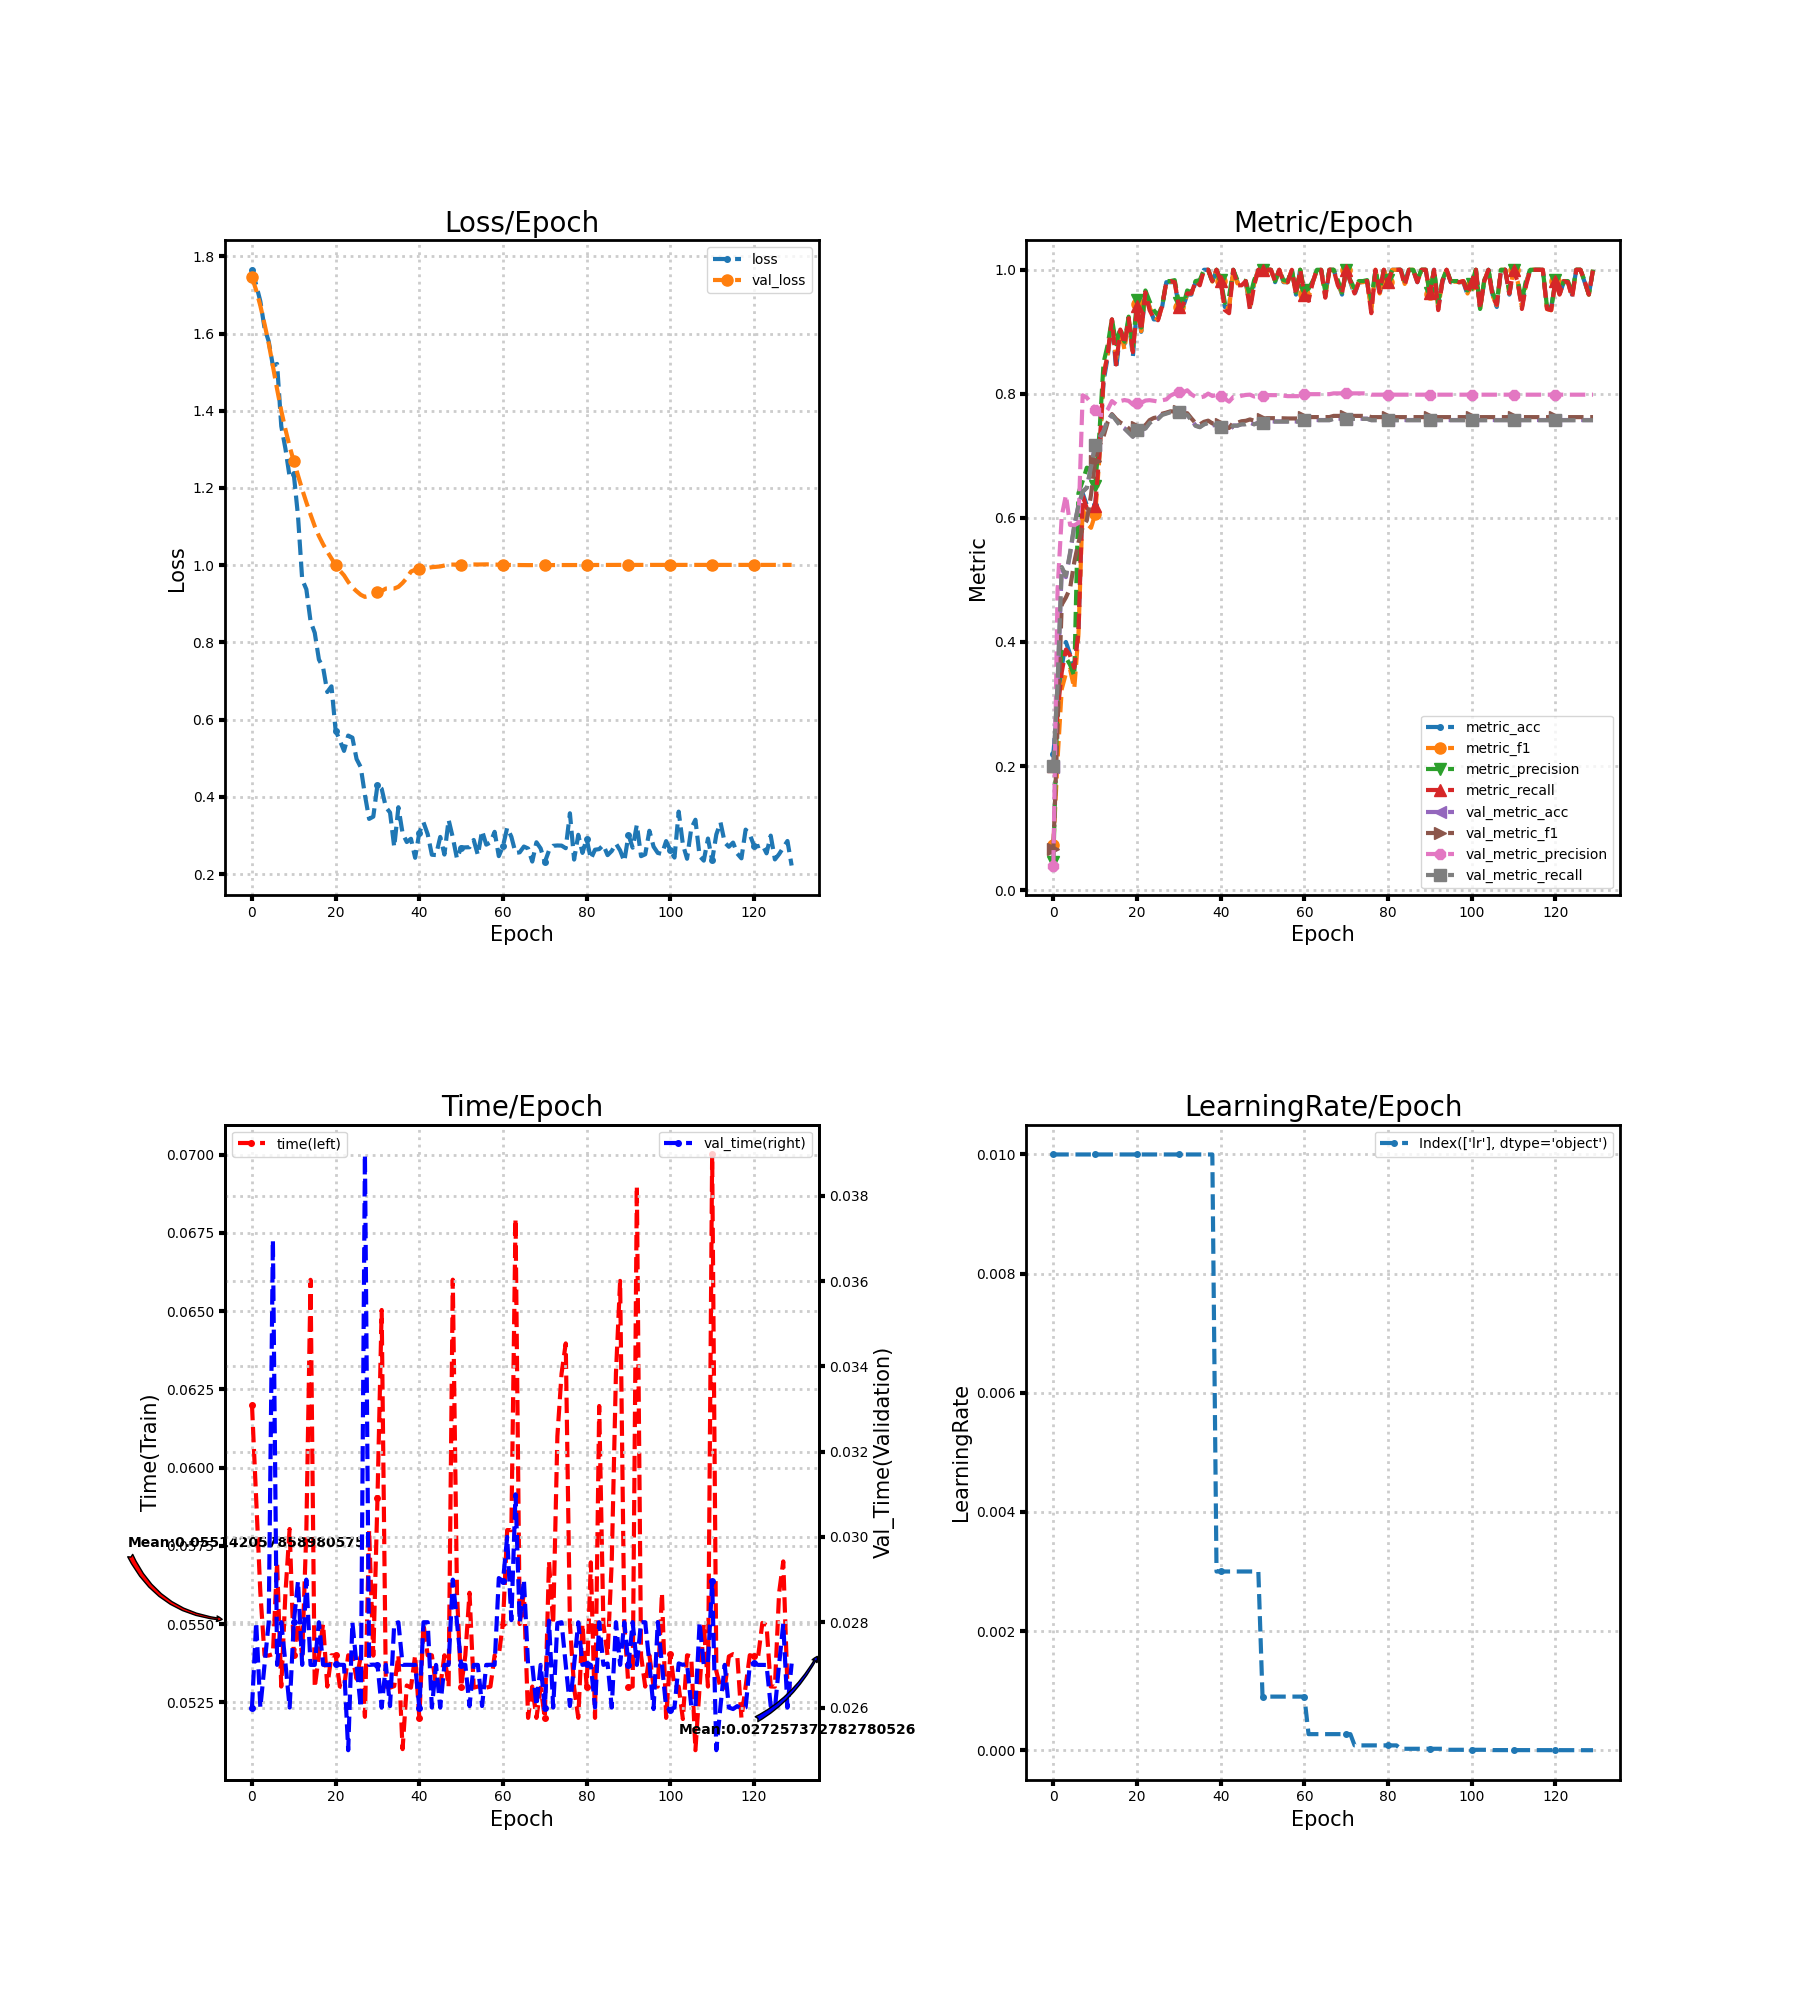

The table this chart was drawn from, first rows:
loss, metric_acc, metric_f1, metric_precision, metric_recall, time, lr, val_loss, val_metric_acc, val_metric_f1, val_metric_precision, val_metric_recall, val_time
1.765, 0.22, 0.07333, 0.0449, 0.2, 0.062, 0.01, 1.746, 0.1978, 0.06605, 0.03956, 0.2, 0.026
1.726, 0.3, 0.2101, 0.3064, 0.2864, 0.059, 0.01, 1.712, 0.3311, 0.2616, 0.484, 0.3333, 0.028
1.683, 0.36, 0.3241, 0.3842, 0.3514, 0.056, 0.01, 1.672, 0.5178, 0.4601, 0.603, 0.5208, 0.026
1.614, 0.4, 0.3492, 0.3747, 0.3877, 0.054, 0.01, 1.625, 0.5044, 0.4718, 0.6366, 0.5067, 0.02701
1.58, 0.38, 0.3557, 0.3631, 0.3782, 0.054, 0.01, 1.575, 0.5422, 0.4868, 0.5886, 0.5442, 0.028
1.516, 0.36, 0.3251, 0.3449, 0.3582, 0.05404, 0.01, 1.516, 0.5867, 0.5288, 0.588, 0.5879, 0.03697
1.521, 0.42, 0.4129, 0.64, 0.4164, 0.05697, 0.01, 1.456, 0.62, 0.5602, 0.5918, 0.6204, 0.027
1.36, 0.64, 0.6164, 0.6593, 0.6355, 0.053, 0.01, 1.4, 0.6422, 0.5849, 0.7977, 0.6422, 0.028
1.302, 0.62, 0.5911, 0.681, 0.6155, 0.056, 0.01, 1.352, 0.6489, 0.596, 0.7939, 0.6485, 0.02704
1.229, 0.62, 0.584, 0.6785, 0.6205, 0.05804, 0.01, 1.307, 0.6822, 0.6371, 0.7853, 0.6819, 0.026
1.235, 0.62, 0.606, 0.6513, 0.6195, 0.054, 0.01, 1.269, 0.7178, 0.6918, 0.7742, 0.7173, 0.028
1.128, 0.7, 0.6965, 0.7356, 0.7041, 0.05504, 0.01, 1.232, 0.7289, 0.7161, 0.7664, 0.7283, 0.02896
0.9631, 0.82, 0.83, 0.8502, 0.8273, 0.054, 0.01, 1.196, 0.74, 0.7316, 0.7657, 0.7395, 0.027
0.9375, 0.86, 0.8648, 0.8794, 0.8655, 0.058, 0.01, 1.163, 0.7578, 0.7549, 0.7749, 0.7572, 0.029
0.8547, 0.92, 0.9197, 0.9211, 0.92, 0.066, 0.01, 1.131, 0.7667, 0.7672, 0.7883, 0.766, 0.027
0.825, 0.84, 0.8562, 0.88, 0.8473, 0.05297, 0.01, 1.101, 0.7578, 0.7595, 0.783, 0.7572, 0.027
0.7556, 0.9, 0.9042, 0.9063, 0.9036, 0.054, 0.01, 1.076, 0.7489, 0.7538, 0.7884, 0.7485, 0.028
0.7351, 0.88, 0.8714, 0.884, 0.88, 0.055, 0.01, 1.054, 0.7444, 0.7499, 0.79, 0.744, 0.027
0.6716, 0.92, 0.9223, 0.9244, 0.9218, 0.053, 0.01, 1.035, 0.7378, 0.7443, 0.7887, 0.7373, 0.027
0.6863, 0.86, 0.8678, 0.8762, 0.8673, 0.054, 0.01, 1.018, 0.7311, 0.7377, 0.7827, 0.7307, 0.027
0.5713, 0.94, 0.9441, 0.951, 0.9418, 0.054, 0.01, 0.9999, 0.7422, 0.747, 0.785, 0.7417, 0.02703
0.5463, 0.9, 0.901, 0.9068, 0.9018, 0.05301, 0.01, 0.986, 0.7422, 0.7469, 0.7855, 0.7418, 0.027
0.519, 0.96, 0.9618, 0.9667, 0.9636, 0.05297, 0.01, 0.9737, 0.7444, 0.7493, 0.7891, 0.744, 0.027
0.5587, 0.94, 0.9395, 0.9492, 0.935, 0.054, 0.01, 0.9568, 0.7533, 0.7576, 0.7898, 0.7529, 0.025
0.5533, 0.92, 0.9244, 0.9349, 0.9218, 0.05396, 0.01, 0.9426, 0.7578, 0.7611, 0.7888, 0.7572, 0.028
0.4981, 0.92, 0.9199, 0.9267, 0.9186, 0.05325, 0.01, 0.9326, 0.76, 0.7623, 0.7875, 0.7593, 0.027
0.4769, 0.94, 0.9418, 0.9418, 0.9418, 0.05397, 0.01, 0.9234, 0.7667, 0.768, 0.7897, 0.7659, 0.026
0.4046, 0.98, 0.9799, 0.9818, 0.98, 0.05204, 0.01, 0.9179, 0.7689, 0.7697, 0.791, 0.7681, 0.03897
0.3429, 0.98, 0.981, 0.9818, 0.9818, 0.058, 0.01, 0.9203, 0.7711, 0.7718, 0.7972, 0.7703, 0.027
0.3488, 0.98, 0.9808, 0.9833, 0.98, 0.05399, 0.01, 0.9256, 0.7711, 0.7715, 0.8004, 0.7703, 0.02701
0.4314, 0.94, 0.9404, 0.9467, 0.94, 0.05903, 0.01, 0.9297, 0.7711, 0.7717, 0.8025, 0.7703, 0.027
0.4209, 0.94, 0.9397, 0.9414, 0.9436, 0.06504, 0.01, 0.9332, 0.7667, 0.7682, 0.8016, 0.7659, 0.026
0.3733, 0.96, 0.9618, 0.9667, 0.9618, 0.053, 0.01, 0.9395, 0.7667, 0.7688, 0.8058, 0.766, 0.027
0.3594, 0.96, 0.9618, 0.9633, 0.9618, 0.05297, 0.01, 0.9395, 0.7578, 0.7604, 0.7991, 0.7571, 0.02604
0.27, 0.98, 0.981, 0.9818, 0.9818, 0.05302, 0.01, 0.9396, 0.7489, 0.7526, 0.7952, 0.7484, 0.02796
0.3731, 0.98, 0.978, 0.9833, 0.975, 0.054, 0.01, 0.944, 0.7467, 0.7507, 0.7943, 0.7462, 0.028
0.3055, 1.0, 1.0, 1.0, 1.0, 0.051, 0.01, 0.9541, 0.7511, 0.7549, 0.7956, 0.7507, 0.027
0.283, 1.0, 1.0, 1.0, 1.0, 0.05304, 0.01, 0.9667, 0.7533, 0.7568, 0.8004, 0.753, 0.027
0.2915, 0.98, 0.981, 0.9818, 0.9818, 0.05297, 0.01, 0.9835, 0.7489, 0.7523, 0.7966, 0.7486, 0.027
0.2422, 1.0, 1.0, 1.0, 1.0, 0.054, 0.003, 0.9882, 0.7511, 0.7548, 0.7982, 0.7508, 0.027
0.3074, 0.98, 0.9818, 0.9833, 0.9818, 0.052, 0.003, 0.9906, 0.7467, 0.7515, 0.7962, 0.7464, 0.026
0.3339, 0.94, 0.9387, 0.9467, 0.935, 0.055, 0.003, 0.992, 0.7422, 0.7473, 0.7921, 0.742, 0.028
0.3034, 0.94, 0.9369, 0.9571, 0.93, 0.054, 0.003, 0.993, 0.74, 0.7449, 0.7874, 0.7398, 0.028
0.25, 1.0, 1.0, 1.0, 1.0, 0.054, 0.003, 0.9948, 0.7489, 0.7534, 0.7948, 0.7487, 0.026
0.2493, 0.98, 0.978, 0.9833, 0.975, 0.053, 0.003, 0.9957, 0.7489, 0.7534, 0.7948, 0.7487, 0.027
0.2962, 0.98, 0.978, 0.9833, 0.975, 0.053, 0.003, 0.9968, 0.7511, 0.7558, 0.7969, 0.7509, 0.026
0.2506, 0.98, 0.981, 0.9818, 0.9818, 0.054, 0.003, 0.9993, 0.7511, 0.7565, 0.7982, 0.7509, 0.027
0.3406, 0.94, 0.9416, 0.9571, 0.935, 0.053, 0.003, 1.002, 0.7533, 0.7587, 0.7987, 0.7531, 0.027
0.2949, 0.98, 0.978, 0.9833, 0.975, 0.066, 0.003, 1.002, 0.7511, 0.7567, 0.7957, 0.7508, 0.029
0.2401, 1.0, 1.0, 1.0, 1.0, 0.056, 0.003, 1.001, 0.7533, 0.7587, 0.7968, 0.753, 0.028
0.2687, 1.0, 1.0, 1.0, 1.0, 0.053, 0.0009, 1.002, 0.7533, 0.7587, 0.7968, 0.753, 0.027
0.2691, 1.0, 1.0, 1.0, 1.0, 0.054, 0.0009, 1.002, 0.7556, 0.7608, 0.7979, 0.7553, 0.027
0.2696, 1.0, 1.0, 1.0, 1.0, 0.056, 0.0009, 1.002, 0.7556, 0.7608, 0.7979, 0.7553, 0.02604
0.2883, 0.98, 0.981, 0.9818, 0.9818, 0.05297, 0.0009, 1.002, 0.7556, 0.7608, 0.7979, 0.7553, 0.027
0.2492, 1.0, 1.0, 1.0, 1.0, 0.053, 0.0009, 1.002, 0.7556, 0.7608, 0.7979, 0.7553, 0.027
0.3122, 0.98, 0.9808, 0.9833, 0.98, 0.053, 0.0009, 1.002, 0.7556, 0.7605, 0.7971, 0.7553, 0.02604
0.2762, 0.98, 0.9799, 0.9818, 0.98, 0.05297, 0.0009, 1.002, 0.7556, 0.7603, 0.7963, 0.7553, 0.027
0.2817, 1.0, 1.0, 1.0, 1.0, 0.053, 0.0009, 1.002, 0.7556, 0.7603, 0.7963, 0.7553, 0.027
0.3094, 0.96, 0.9608, 0.9633, 0.96, 0.054, 0.0009, 1.002, 0.7556, 0.7603, 0.7963, 0.7553, 0.027
0.2465, 1.0, 1.0, 1.0, 1.0, 0.054, 0.0009, 1.001, 0.7556, 0.7603, 0.7963, 0.7553, 0.02904
... 70 more rows
